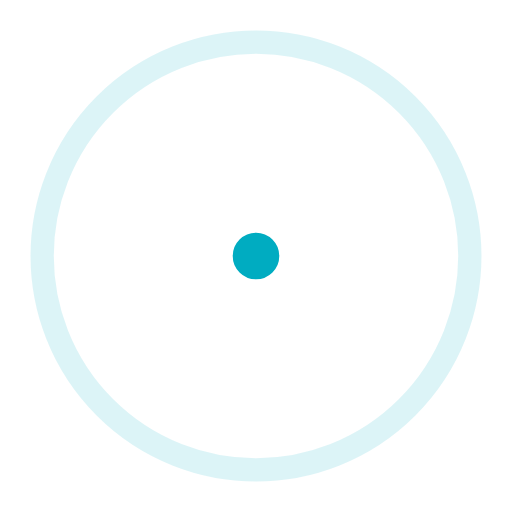
t = 0.00 s
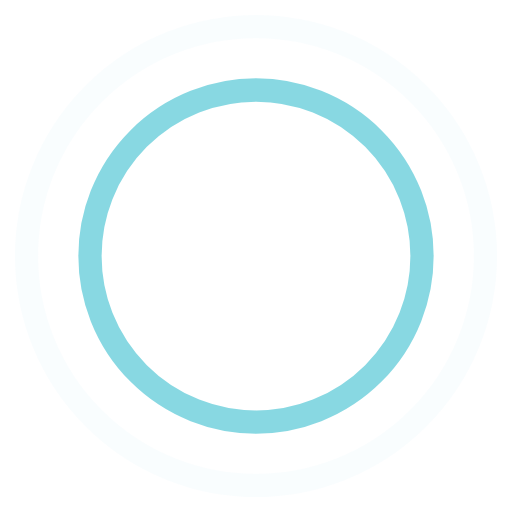
t = 0.45 s
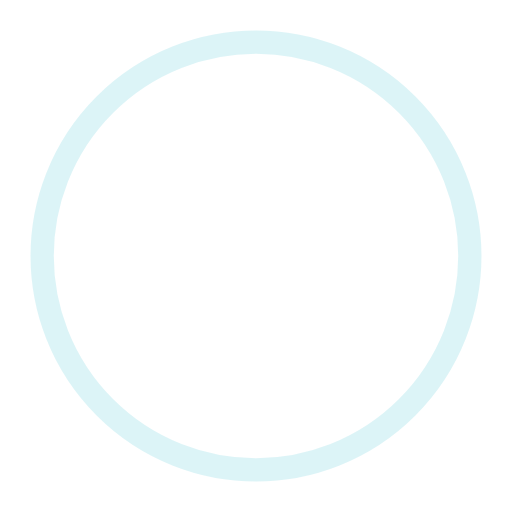
t = 0.90 s
t = 1.35 s: frame unchanged from t = 0.45 s, image omitted

The animated SVG that drew these frames (rendered in a browser with its animation timeline set to each time). Animation: 4 SMIL elements (animate=4); one cycle of 1.80 s, repeats indefinitely.

<!-- By Sam Herbert (@sherb), for everyone. More @ http://goo.gl/7AJzbL -->
<svg width="44" height="44" viewBox="0 0 44 44" xmlns="http://www.w3.org/2000/svg" stroke="#00ACC1">
    <g fill="none" fill-rule="evenodd" stroke-width="2">
        <circle cx="22" cy="22" r="1">
            <animate attributeName="r"
                begin="0s" dur="1.8s"
                values="1; 20"
                calcMode="spline"
                keyTimes="0; 1"
                keySplines="0.165, 0.84, 0.44, 1"
                repeatCount="indefinite" />
            <animate attributeName="stroke-opacity"
                begin="0s" dur="1.8s"
                values="1; 0"
                calcMode="spline"
                keyTimes="0; 1"
                keySplines="0.3, 0.61, 0.355, 1"
                repeatCount="indefinite" />
        </circle>
        <circle cx="22" cy="22" r="1">
            <animate attributeName="r"
                begin="-0.9s" dur="1.8s"
                values="1; 20"
                calcMode="spline"
                keyTimes="0; 1"
                keySplines="0.165, 0.84, 0.44, 1"
                repeatCount="indefinite" />
            <animate attributeName="stroke-opacity"
                begin="-0.9s" dur="1.8s"
                values="1; 0"
                calcMode="spline"
                keyTimes="0; 1"
                keySplines="0.3, 0.61, 0.355, 1"
                repeatCount="indefinite" />
        </circle>
    </g>
</svg>
